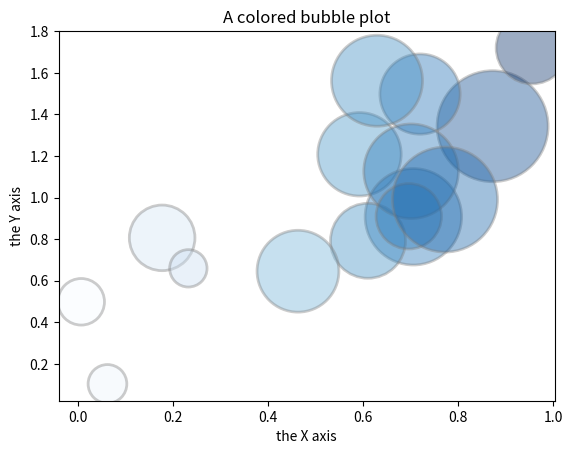

Source code (Python):
#!/usr/bin/env python
# -*- coding: UTF-8 -*-
print('Content-Type: text/html; charset=utf-8\n')

import numpy as np
import matplotlib.pyplot as plt
import pandas as pd
import io

def show(p):
    img = io.StringIO()
    p.savefig(img, format='svg')
    img.seek(0)
    print ("<div style='width:600px'>" + img.getvalue() + "</div>")


# create data
x = np.random.rand(15)
y = x+np.random.rand(15)
z = x+np.random.rand(15)
z=z*z

# Change color with c and alpha. I map the color to the X axis value.
plt.scatter(x, y, s=z*2000, c=x, cmap="Blues", alpha=0.4, edgecolors="grey", linewidth=2)

# Add titles (main and on axis)
plt.xlabel("the X axis")
plt.ylabel("the Y axis")
plt.title("A colored bubble plot")

show(plt)

